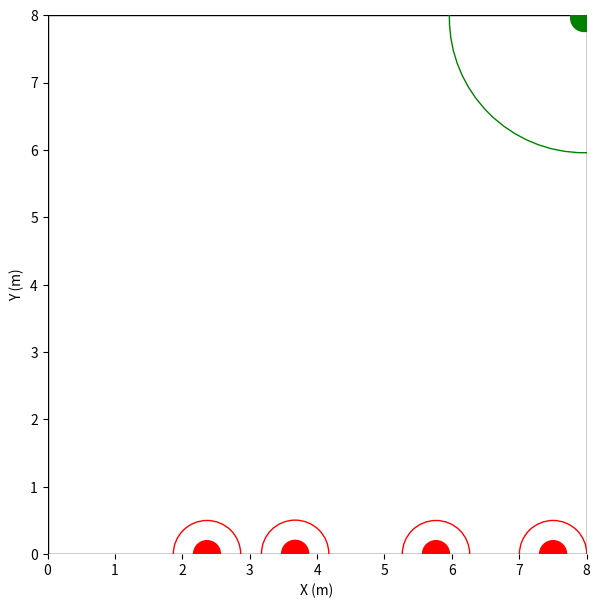
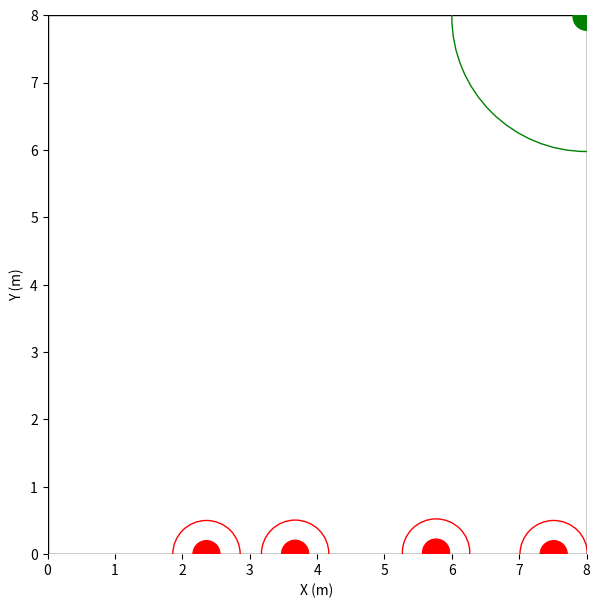
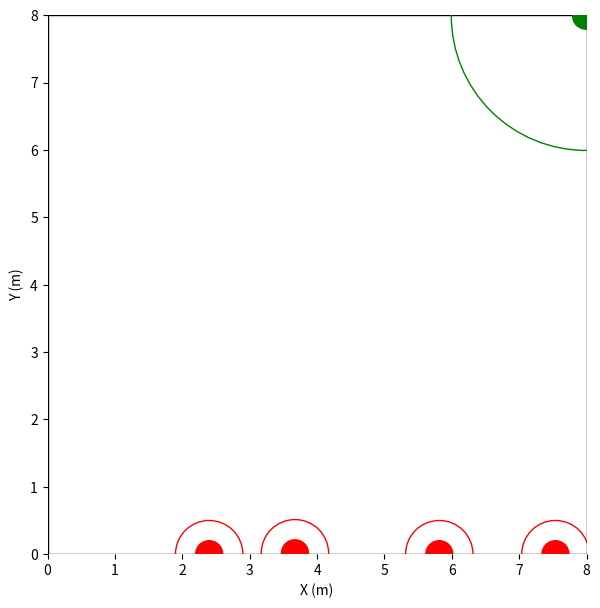
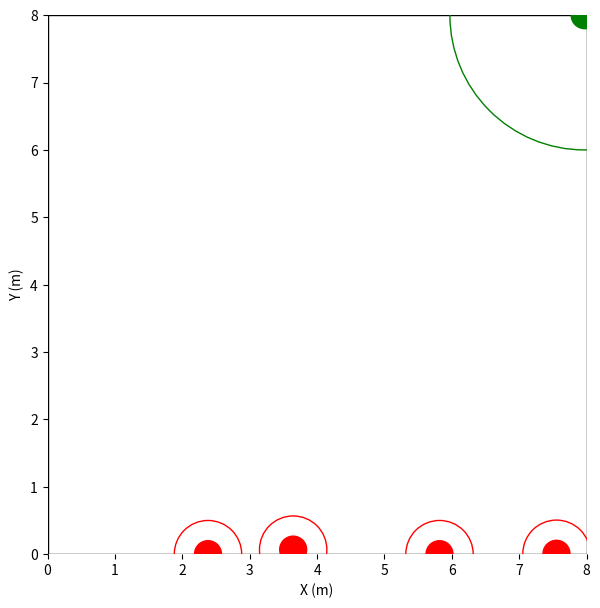
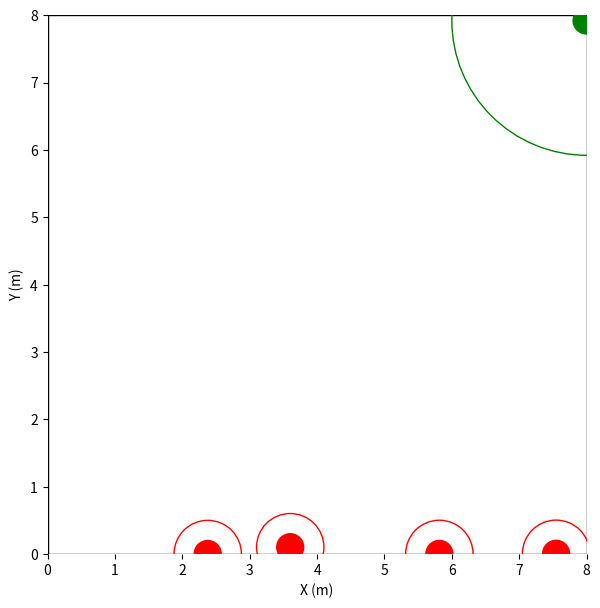
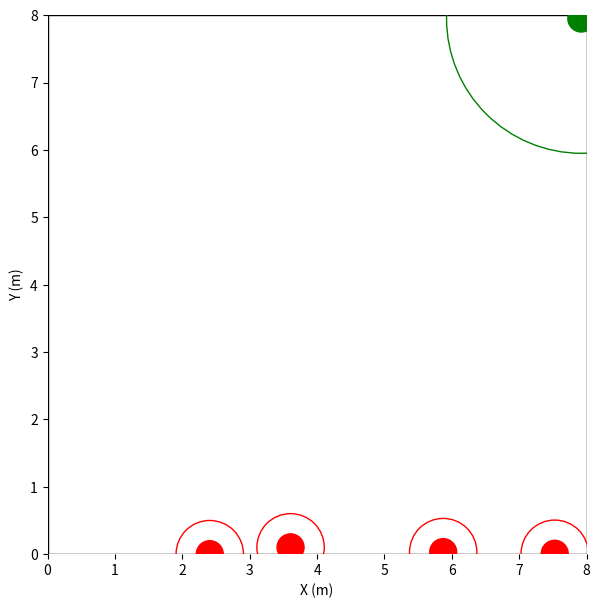
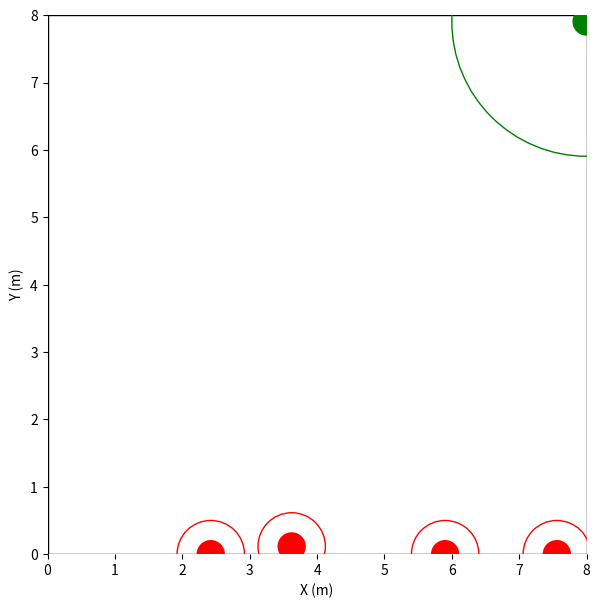
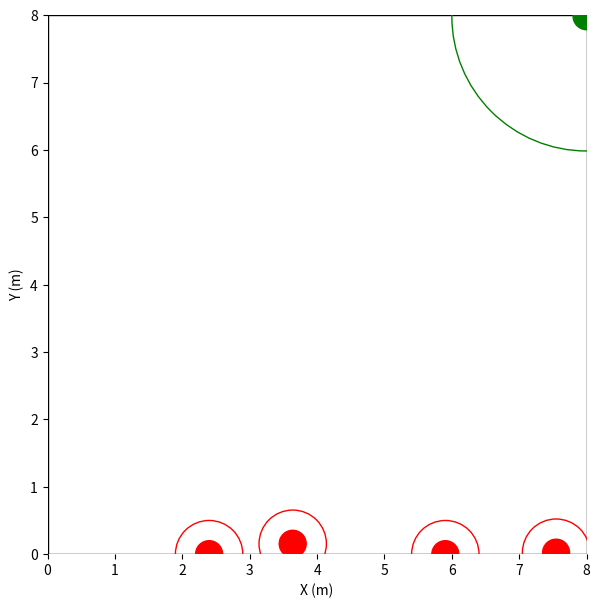
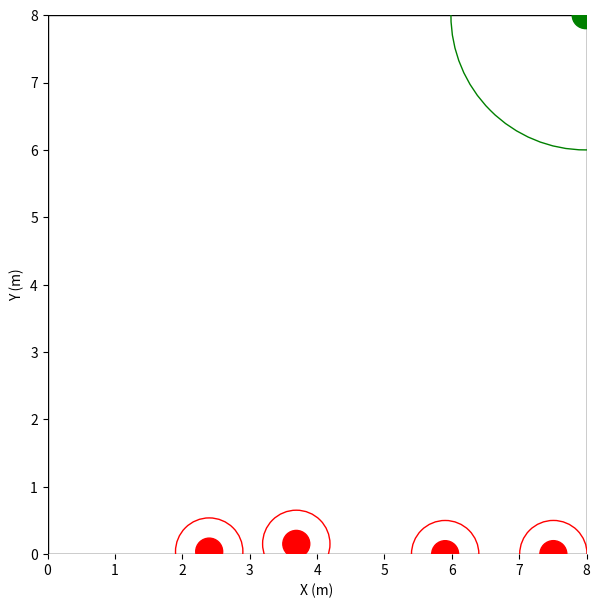
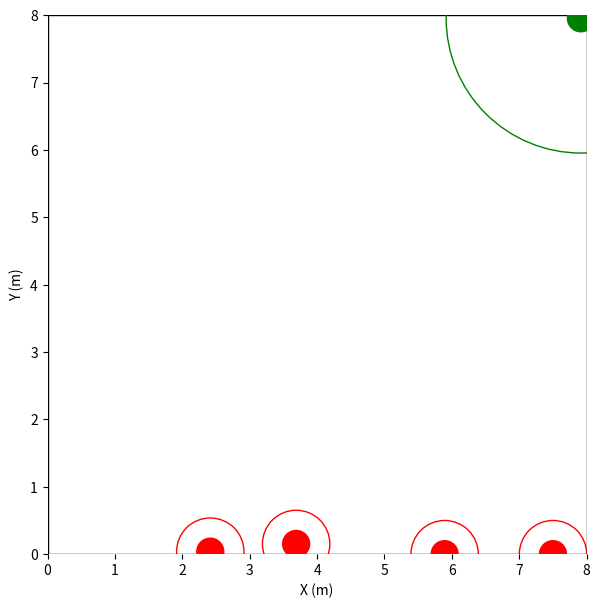
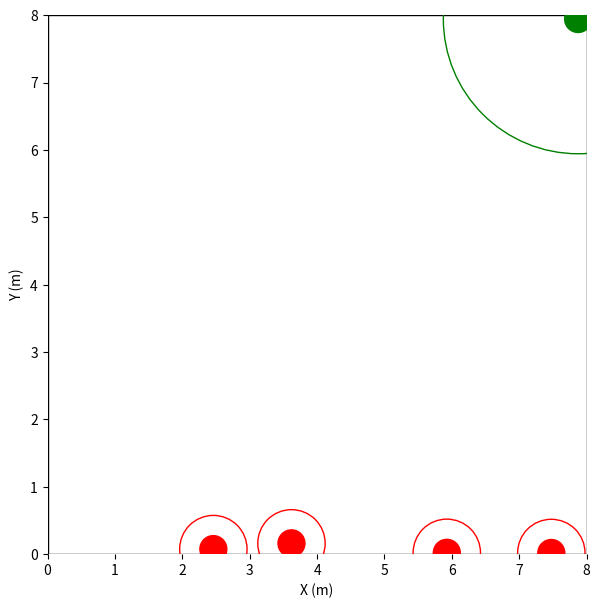
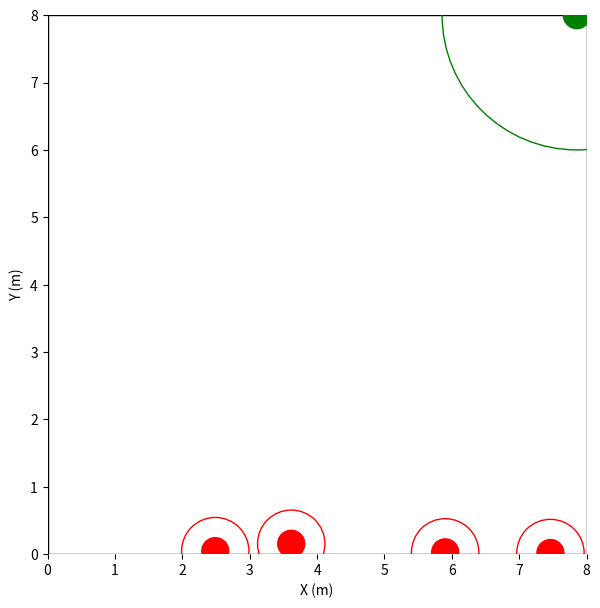
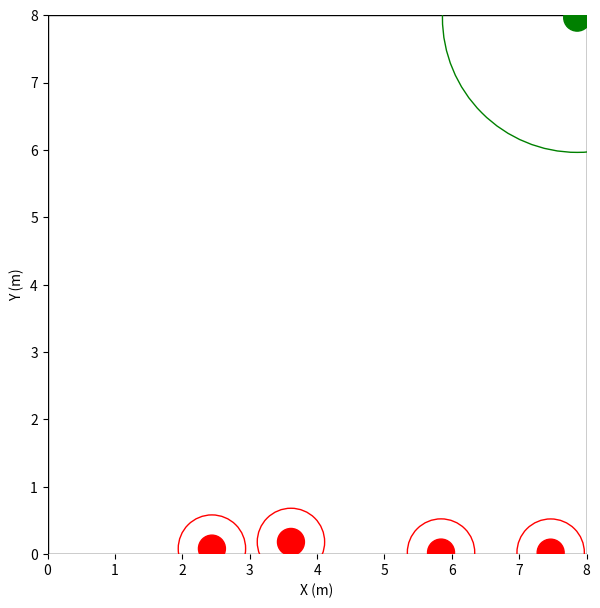
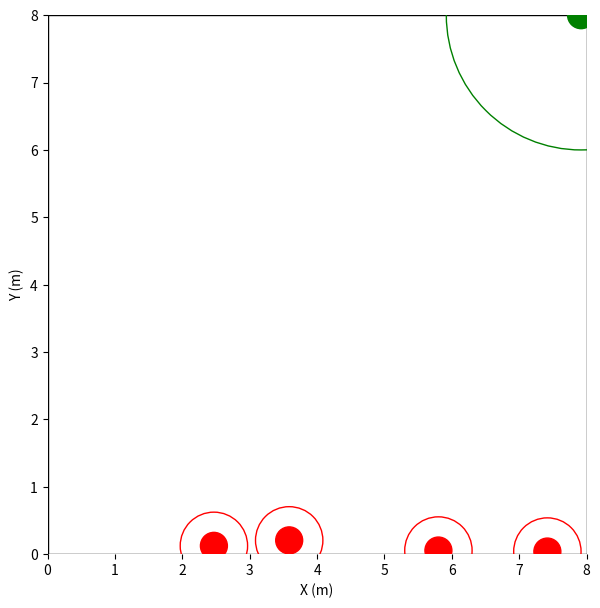
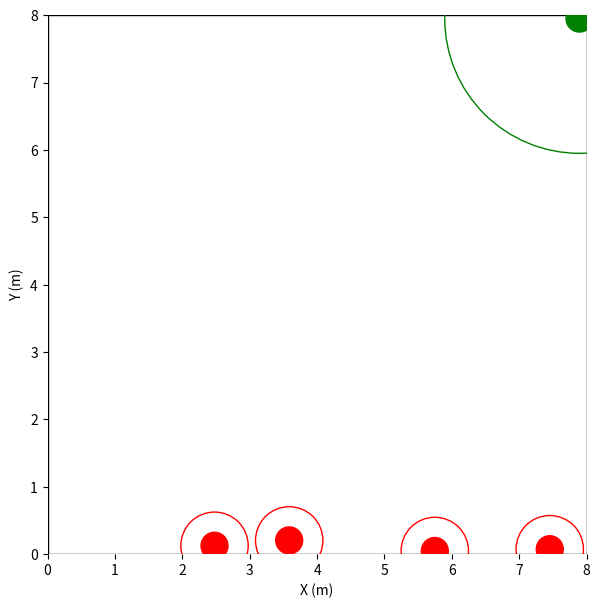
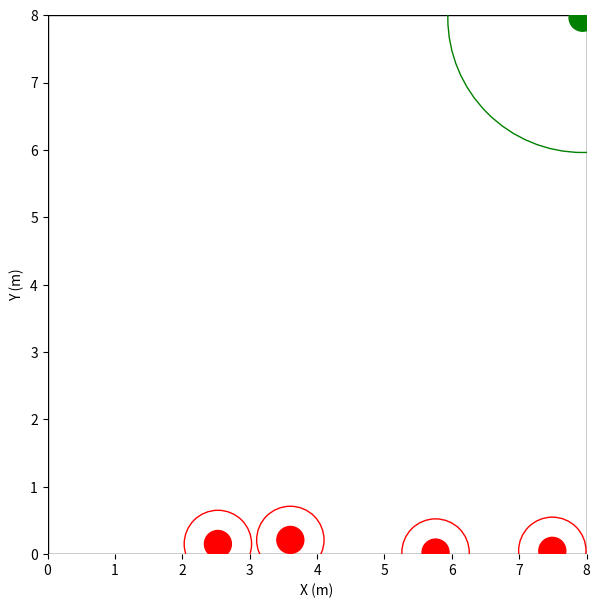

Here is the Python script that generated these plots, in order:
import numpy as np
import matplotlib.pyplot as plt

class Robot:
    def __init__(self, size, search_range, max_vel, 
                 position, env_size):
        self.size = size
        self.search_range = search_range
        self.max_vel = max_vel
        self.pos = position
        self.env_size = env_size

    def set_pos(self, position):
        self.pos = position

    def move(self, cmd_vel, cmd_angle, dt):
        # cmd range from 0 to 1
        desired_vel = cmd_vel * self.max_vel
        desired_angle = 2 * np.pi * cmd_angle
        vx = np.cos(desired_angle) * desired_vel
        vy = np.sin(desired_angle) * desired_vel
        self.pos[0] += vx * dt
        self.pos[1] += vy * dt
        self.pos[0] = np.clip(self.pos[0], 0, self.env_size[0])
        self.pos[1] = np.clip(self.pos[1], 0, self.env_size[1])

class Environment:
    def __init__(self, env_size, dt, render_mode, n_hider, n_searcher, max_step,
                 hider_size, hider_search_range, hider_max_vel,
                 searcher_size, searcher_search_range, searcher_max_vel):
        self.n_hider = n_hider
        self.n_searcher = n_searcher
        self.env_size = env_size
        self.dt = dt
        self.max_step = max_step 
        self.finish = False
        self.life_time = 0
        self.render_mode = render_mode

        self.no_vision_state = [-1, -1, -1, -1]
        self.diagonal = np.linalg.norm(x = [env_size[0], env_size[1]], ord = 2)

        hider_x = np.random.rand(n_hider) * env_size[0]
        searcher_x = np.random.rand(n_searcher) * env_size[0]

        self.robots = {}
        self.hider_names = []
        self.searcher_names = []
        for i in range(n_hider):
            name = 'hider_' + str(i)
            self.hider_names.append(name)
            self.robots[name] = Robot(hider_size, hider_search_range, hider_max_vel, 
                                      [hider_x[i], env_size[1]], env_size)
        for i in range(n_searcher):
            name = 'searcher_' + str(i)
            self.searcher_names.append(name)
            self.robots[name] = Robot(searcher_size, searcher_search_range, searcher_max_vel, 
                                      [searcher_x[i], 0], env_size)
        if render_mode == 'human':
            plt.figure(figsize=(7, 7))

    def get_visible_tag(self, name):
        visible = {}
        distance = {}
        for bot in self.robots:
            if bot != name:
                dis = np.linalg.norm(x = [self.robots[name].pos[0] - self.robots[bot].pos[0], \
                                          self.robots[name].pos[1] - self.robots[bot].pos[1]], ord = 2)
                if dis < self.robots[name].search_range + self.robots[bot].size:
                    visible[bot] = True
                    distance[bot] = dis
                else:
                    visible[bot] = False
        return visible, distance
    
    def generate_obs(self, true_state):
        obs = {}
        for name in self.robots:
            obs[name] = []
            visible, distance = self.get_visible_tag(name)
            for i in range(self.n_hider):
                hider = 'hider_' + str(i)
                if name == hider:
                    obs[name].append(true_state[hider])
                else:
                    if visible[hider]:
                        obs[name].append(true_state[hider])
                    else:
                        obs[name].append(self.no_vision_state)
            for i in range(self.n_searcher):
                searcher = 'searcher_' + str(i)
                if name == searcher:
                    obs[name].append(true_state[searcher])
                else:
                    if visible[searcher]:
                        obs[name].append(true_state[searcher])
                    else:
                        obs[name].append(self.no_vision_state)
            obs[name] = np.array(obs[name]).flatten()
        return obs

    def reset(self):
        self.finish = False
        self.life_time = 0

        true_state = {}
        hider_x = np.random.rand(self.n_hider) * self.env_size[0]
        searcher_x = np.random.rand(self.n_searcher) * self.env_size[0]
        for i in range(self.n_hider):
            name = 'hider_' + str(i)
            self.robots[name].set_pos([hider_x[i], self.env_size[1]])
            true_state[name] = [self.robots[name].pos[0], self.robots[name].pos[1], \
                                self.env_size[0] - self.robots[name].pos[0], \
                                self.env_size[1] - self.robots[name].pos[1]]
        for i in range(self.n_searcher):
            name = 'searcher_' + str(i)
            self.robots[name].set_pos([searcher_x[i], 0])
            true_state[name] = [self.robots[name].pos[0], self.robots[name].pos[1], \
                                self.env_size[0] - self.robots[name].pos[0], \
                                self.env_size[1] - self.robots[name].pos[1]]
        return self.generate_obs(true_state)
    
    def step(self, actions):
        true_state = {}
        for name in self.hider_names:
            self.robots[name].move(actions[name][0], actions[name][1], self.dt)
            true_state[name] = [self.robots[name].pos[0], self.robots[name].pos[1], \
                                self.env_size[0] - self.robots[name].pos[0], \
                                self.env_size[1] - self.robots[name].pos[1]]
        for name in self.searcher_names:
            self.robots[name].move(actions[name][0], actions[name][1], self.dt)
            true_state[name] = [self.robots[name].pos[0], self.robots[name].pos[1], \
                                self.env_size[0] - self.robots[name].pos[0], \
                                self.env_size[1] - self.robots[name].pos[1]]
        obs = self.generate_obs(true_state)

        if self.render_mode == 'human':
            self.show_env()

        self.life_time += 1
        if self.life_time > self.max_step: # check if get max_step
            self.finish = True

        hider_been_capture = None
        searcher_success = None
        for hider in self.hider_names: # check if a hider been capture
            for searcher in self.searcher_names:
                dis = np.linalg.norm(x = [self.robots[hider].pos[0] - self.robots[searcher].pos[0], \
                                        self.robots[hider].pos[1] - self.robots[searcher].pos[1]], ord = 2)
                if dis < self.robots[hider].size + self.robots[searcher].size:
                    self.finish = True
                    hider_been_capture = hider
                    searcher_success = searcher
                    break
            if self.finish:
                break

        rewards = {}
        dones = {}
        for name in self.hider_names:
            dones[name] = self.finish
            rewards[name] = self.dt * (1+self.n_searcher)
            visible, distance = self.get_visible_tag(name)
            for searcher in self.searcher_names:
                if searcher in distance:
                    rewards[name] -= -(self.dt/self.diagonal)*distance[searcher] + self.dt
        for name in self.searcher_names:
            dones[name] = self.finish
            rewards[name] = -self.dt * (1+self.n_hider)
            visible, distance = self.get_visible_tag(name)
            for hider in self.hider_names:
                if hider in distance:
                    rewards[name] += -(self.dt/self.diagonal)*distance[hider] + self.dt
                    
        if self.n_hider > 1:
            for i in range(self.n_hider-1):
                for j in range(i+1, self.n_hider):
                    dis = np.linalg.norm(x = [self.robots[self.hider_names[i]].pos[0] - self.robots[self.hider_names[j]].pos[0], \
                                        self.robots[self.hider_names[i]].pos[1] - self.robots[self.hider_names[j]].pos[1]], ord = 2)
                    if dis < self.robots[self.hider_names[i]].size + self.robots[self.hider_names[i]].size:
                        rewards[self.hider_names[i]] -= 10
                        rewards[self.hider_names[j]] -= 10
        if self.n_searcher > 1:
            for i in range(self.n_searcher-1):
                for j in range(i+1, self.n_searcher):
                    dis = np.linalg.norm(x = [self.robots[self.searcher_names[i]].pos[0] - self.robots[self.searcher_names[j]].pos[0], \
                                        self.robots[self.searcher_names[i]].pos[1] - self.robots[self.searcher_names[j]].pos[1]], ord = 2)
                    if dis < self.robots[self.searcher_names[i]].size + self.robots[self.searcher_names[i]].size:
                        rewards[self.searcher_names[i]] -= 10
                        rewards[self.searcher_names[j]] -= 10
        
        if hider_been_capture and searcher_success:
            rewards[hider_been_capture] -= 30
            rewards[searcher_success] += 30

        return obs, rewards, dones
    
    def show_env(self):
        rectangle = plt.Rectangle((0, 0), self.env_size[0], self.env_size[1], fc = 'w', ec = "black")
        plt.gca().add_patch(rectangle)

        for i in range(self.n_hider):
            name = 'hider_' + str(i)
            circle = plt.Circle((self.robots[name].pos[0], self.robots[name].pos[1]), 
                                self.robots[name].size, color='green', fill=True)
            plt.gca().add_patch(circle)
            circle = plt.Circle((self.robots[name].pos[0], self.robots[name].pos[1]), 
                                self.robots[name].search_range, color='green', fill=False)
            plt.gca().add_patch(circle)

        for i in range(self.n_searcher):
            name = 'searcher_' + str(i)
            circle = plt.Circle((self.robots[name].pos[0], self.robots[name].pos[1]), 
                                self.robots[name].size, color='red', fill=True)
            plt.gca().add_patch(circle)
            circle = plt.Circle((self.robots[name].pos[0], self.robots[name].pos[1]), 
                                self.robots[name].search_range, color='red', fill=False)
            plt.gca().add_patch(circle)

        plt.gca().spines['right'].set_color('none')
        plt.gca().spines['left'].set_color('none')
        plt.gca().spines['top'].set_color('none')
        plt.gca().spines['bottom'].set_color('none')
        plt.axis('tight')
        plt.xlim(0, self.env_size[0])
        plt.ylim(0, self.env_size[1])
        plt.xlabel('X (m)')
        plt.ylabel('Y (m)')
        ax = plt.gca()
        ax.set_aspect(1)

        plt.draw()
        plt.pause(self.dt * 1)
        plt.clf()


if __name__ == '__main__':
    env_size = (8, 8)
    n_hider = 1
    n_searcher = 4
    dt = 0.1 
    max_step = 50
    hider_size = 0.2
    hider_search_range = 2.0
    hider_max_vel = 1.0
    searcher_size = 0.2
    searcher_search_range = 0.5
    searcher_max_vel = 0.7
    render_mode = 'human'

    env = Environment(env_size, dt, render_mode, n_hider, n_searcher, max_step,
                      hider_size, hider_search_range, hider_max_vel, 
                      searcher_size, searcher_search_range, searcher_max_vel)
    
    observations = env.reset()

    while not env.finish:
        # this is where you would insert your policy
        actions = {}
        for name in env.robots:
            cmd_vel = np.random.rand()
            cmd_angle = np.random.rand()
            actions[name] = (cmd_vel, cmd_angle)

        observations, rewards, dones = env.step(actions)
